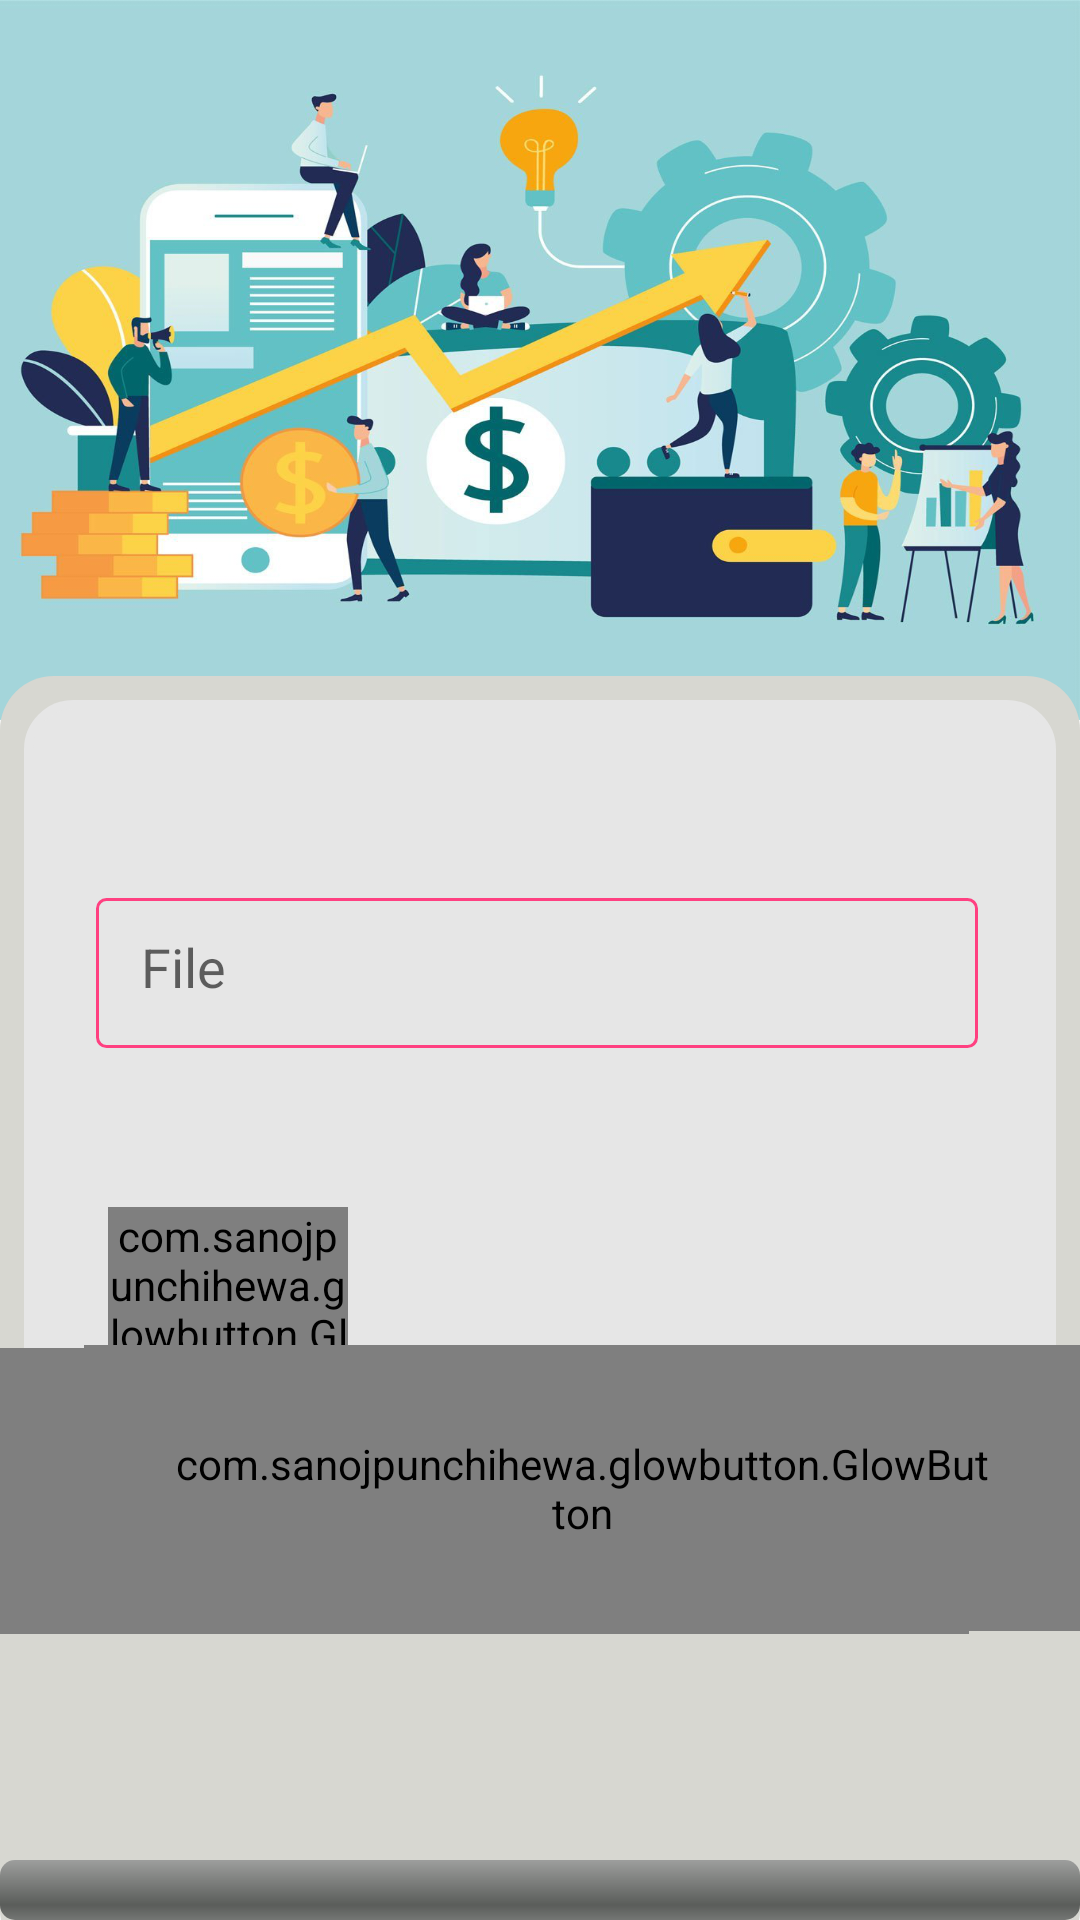

Layout XML and referenced resources for this Android screen:
<!-- AndroidManifest.xml: application theme AppTheme -->
<!-- res/layout/activity_probackup.xml -->
<?xml version="1.0" encoding="utf-8"?>
<RelativeLayout xmlns:android="http://schemas.android.com/apk/res/android"
    xmlns:app="http://schemas.android.com/apk/res-auto"
    xmlns:tools="http://schemas.android.com/tools"
    android:layout_width="match_parent"
    android:layout_height="match_parent"
    tools:context=".pro_backup"
    android:gravity="center"
    android:orientation="vertical"
    android:theme="@style/AppTheme.NoActionBar">

    <RelativeLayout
        android:id="@+id/barrrr"
        android:layout_width="match_parent"
        android:layout_height="240dp"
        android:background="@drawable/back_time">

        <androidx.appcompat.widget.Toolbar
            android:id="@+id/toolbar"
            android:layout_width="match_parent"
            android:layout_height="?attr/actionBarSize"
            app:popupTheme="@style/AppTheme.PopupOverlay" />

    </RelativeLayout>

    <RelativeLayout
        android:layout_width="wrap_content"
        android:layout_height="wrap_content"
        android:layout_below="@+id/barrrr"
        android:layout_marginTop="-15dp"
        android:layout_marginBottom="-15dp">

        <include layout="@layout/content_probackup" />
    </RelativeLayout>


    <ProgressBar
        android:id="@+id/progressBar"
        style="@android:style/Widget.ProgressBar.Horizontal"
        android:layout_width="match_parent"
        android:layout_height="wrap_content"
        android:layout_alignParentBottom="true"
        android:layout_alignParentLeft="true"
        android:layout_alignParentStart="true"
        android:max="100" />


</RelativeLayout>
<!-- res/layout/content_probackup.xml (included above) -->
<?xml version="1.0" encoding="utf-8"?>
<RelativeLayout xmlns:android="http://schemas.android.com/apk/res/android"
    xmlns:tools="http://schemas.android.com/tools"
    android:layout_width="match_parent"
    android:layout_height="match_parent"
    xmlns:app="http://schemas.android.com/apk/res-auto"
    tools:context=".pro_backup"
    tools:showIn="@layout/activity_probackup"
    android:id="@+id/coordinate">

    <RelativeLayout
        android:id="@+id/coordinate_j"
        android:layout_width="match_parent"
        android:layout_height="match_parent"
        android:background="@drawable/background_card">


        <RelativeLayout
            android:id="@+id/coordinate_backup"
            android:layout_width="wrap_content"
            android:layout_height="wrap_content"
            android:paddingBottom="15dp"
            android:layout_margin="@dimen/activity_horizontal_margin"
            android:background="@drawable/base_rounded_white">

            <EditText
                android:id="@+id/retext"
                android:layout_width="300dp"
                android:layout_height="50dp"
                android:layout_alignParentEnd="true"
                android:layout_alignParentStart="true"

                android:layout_alignParentTop="true"
                android:layout_marginEnd="26dp"
                android:layout_marginLeft="10dp"
                android:layout_marginStart="24dp"
                android:layout_marginTop="66dp"
                android:padding="15dp"
                android:background="@drawable/backgroundborder"
                android:hint="@string/File">


            </EditText>

            <com.sanojpunchihewa.glowbutton.GlowButton
                android:id="@+id/click"
                android:layout_width="80dp"
                android:layout_height="60dp"
                android:layout_alignParentStart="true"
                android:layout_below="@+id/retext"
                android:layout_marginLeft="10dp"
                android:layout_marginStart="28dp"
                android:layout_marginTop="53dp"
                android:layout_marginBottom="20dp"
                android:text="@string/Ok"
                android:textColor="@android:color/white"
                app:buttonColor="@color/glow_color_red"
                app:glowColor="@color/glow_color_red"
                app:cornerRadius="5dp"
                android:textSize="10dp" />

        </RelativeLayout>


        <com.sanojpunchihewa.glowbutton.GlowButton
            android:id="@+id/restore"
            android:layout_width="wrap_content"
            android:layout_height="wrap_content"

            android:layout_alignParentBottom="true"
            android:layout_alignParentEnd="true"
            android:layout_marginBottom="110dp"
            android:layout_marginEnd="37dp"
            android:layout_marginTop="120dp"
            android:padding="30dp"
            android:text="@string/restore"
            android:textColor="@android:color/white"
            app:buttonColor="@color/glow_color_red"
            app:glowColor="@color/glow_color_red"
            app:cornerRadius="5dp"
            android:textSize="12dp" />

        <com.sanojpunchihewa.glowbutton.GlowButton
            android:id="@+id/backup"
            android:layout_width="wrap_content"
            android:layout_height="wrap_content"
            android:layout_alignParentBottom="true"

            android:layout_alignParentStart="true"
            android:layout_marginBottom="111dp"
            android:layout_marginLeft="10dp"
            android:layout_marginStart="28dp"
            android:layout_marginTop="20dp"
            android:padding="30dp"
            android:text="@string/Backup"
            android:textColor="@android:color/white"
            app:buttonColor="@color/glow_color_red"
            app:glowColor="@color/glow_color_red"
            app:cornerRadius="5dp"
            android:textSize="12dp" />


    </RelativeLayout>

</RelativeLayout>
<!-- resources referenced by this layout -->
<resources>
  <color name="glow_color_red">#FF4C98</color>
  <dimen name="activity_horizontal_margin">8dp</dimen>
  <!-- drawable back_time: png bitmap (drawable-v24, 564021 bytes) -->
  <!-- drawable background_card (drawable) -->
  <shape xmlns:android="http://schemas.android.com/apk/res/android"
      android:shape="rectangle">
  
      <solid android:color="#d7d7d1" />
  
      <corners
          android:bottomLeftRadius="18dp"
          android:bottomRightRadius="18dp"
          android:topLeftRadius="18dp"
          android:topRightRadius="18dp" />
  
  </shape>
  <!-- drawable backgroundborder (drawable) -->
  <?xml version="1.0" encoding="utf-8"?>
  <shape xmlns:android="http://schemas.android.com/apk/res/android"
      android:shape="rectangle">
  
      <corners android:radius="3dp" />
  
  
      <stroke
          android:width="1dp"
          android:color="@color/colorAccent" />
  
  </shape>
  <!-- drawable base_rounded_white (drawable) -->
  <?xml version="1.0" encoding="UTF-8"?>
  <shape xmlns:android="http://schemas.android.com/apk/res/android">
      <solid android:color="#e6e6e6" />
      <stroke
          android:width="3dp"
          android:color="#e6e6e6" />
      <corners android:radius="15dp" />
      <padding
          android:bottom="0dp"
          android:left="0dp"
          android:right="0dp"
          android:top="0dp" />
  </shape>
  <string name="Backup">Backup</string>
  <string name="File">File</string>
  <string name="Ok">Ok</string>
  <string name="restore">Restore</string>
  <style name="AppTheme.NoActionBar">
          <item name="windowActionBar">false</item>
          <item name="windowNoTitle">true</item>
          <item name="android:windowActionBarOverlay">true</item>
          <item name="android:scrollbarThumbVertical">@drawable/back_scrollbar</item>
          <item name="android:windowContentTransitions">true</item>
  
      </style>
  <style name="AppTheme.PopupOverlay" parent="ThemeOverlay.AppCompat.Light" />
  <style name="AppTheme" parent="Theme.AppCompat.Light.DarkActionBar">
          
          <item name="colorPrimary">@color/colorPrimary</item>
          <item name="colorPrimaryDark">@color/colorPrimaryDark</item>
          <item name="colorAccent">@color/colorAccent</item>
          <item name="android:statusBarColor">@color/colorPrimary</item>
          <item name="android:windowActionBarOverlay">true</item>
          <item name="windowActionBar">false</item>
          <item name="windowNoTitle">true</item>
          <item name="android:windowContentTransitions">true</item>
          <item name="colorSecondary">@color/colorPrimary</item>
  
      </style>
  <color name="colorAccent">#FF4081</color>
  <color name="colorPrimary">#7b4bff</color>
  <color name="colorPrimaryDark">#6539ba</color>
</resources>
